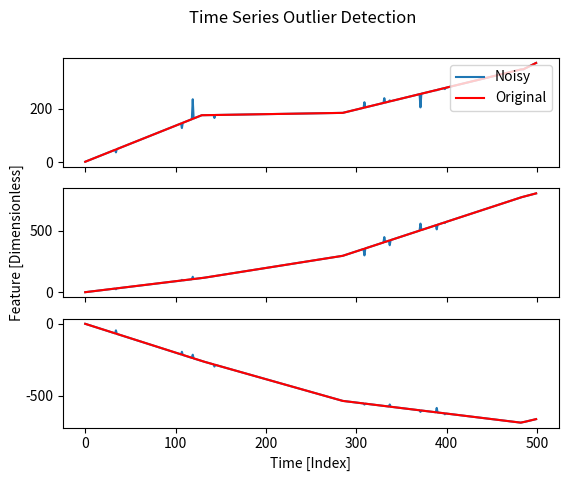

Recreate this plot in Python.
import numpy as np
import matplotlib.pyplot as plt

np.random.seed(12345)

d = 3
n = 500
m = 10 # outliers
p = 5 # steps
x = np.arange(n)

#x = np.linspace(-2 * np.pi, 2 * np. pi, n)
fig, axs = plt.subplots(d, sharex=True)
fig.suptitle('Time Series Outlier Detection')
y_idx = np.random.choice(n - 1, p - 1)
y_diff = np.zeros((n - 1, d))
y_diff[y_idx, :] = np.random.randn(p - 1, d)
y_init = np.random.randn(d)
y = np.concatenate([y_init[None, :], y_init[None, :] + np.cumsum(y_diff, axis=0)], axis=0)
y = np.cumsum(y, axis=0)
print(y.shape)
# y1 = np.sin(x)
# y2 = np.cos(2 * x)
z_idx = np.random.choice(n, m)
y_noisy = y.copy()
y_noisy[z_idx, :] += 30 * np.random.randn(m, d)
for i in range(d):
    axs[i].plot(x, y_noisy[:, i], label="Noisy")
    axs[i].plot(x, y[:, i], 'r-', label="Original")
    
    #for j in z_idx:
        #axs[i].plot(x[j-1:j+2], y[j-1:j+2, i], 'r-')
plt.xlabel("Time [Index]")
axs[1].set(ylabel="Feature [Dimensionless]")
axs[0].legend(loc="upper right")
plt.show()
fig.savefig("outlier2.pdf", dpi=600)

